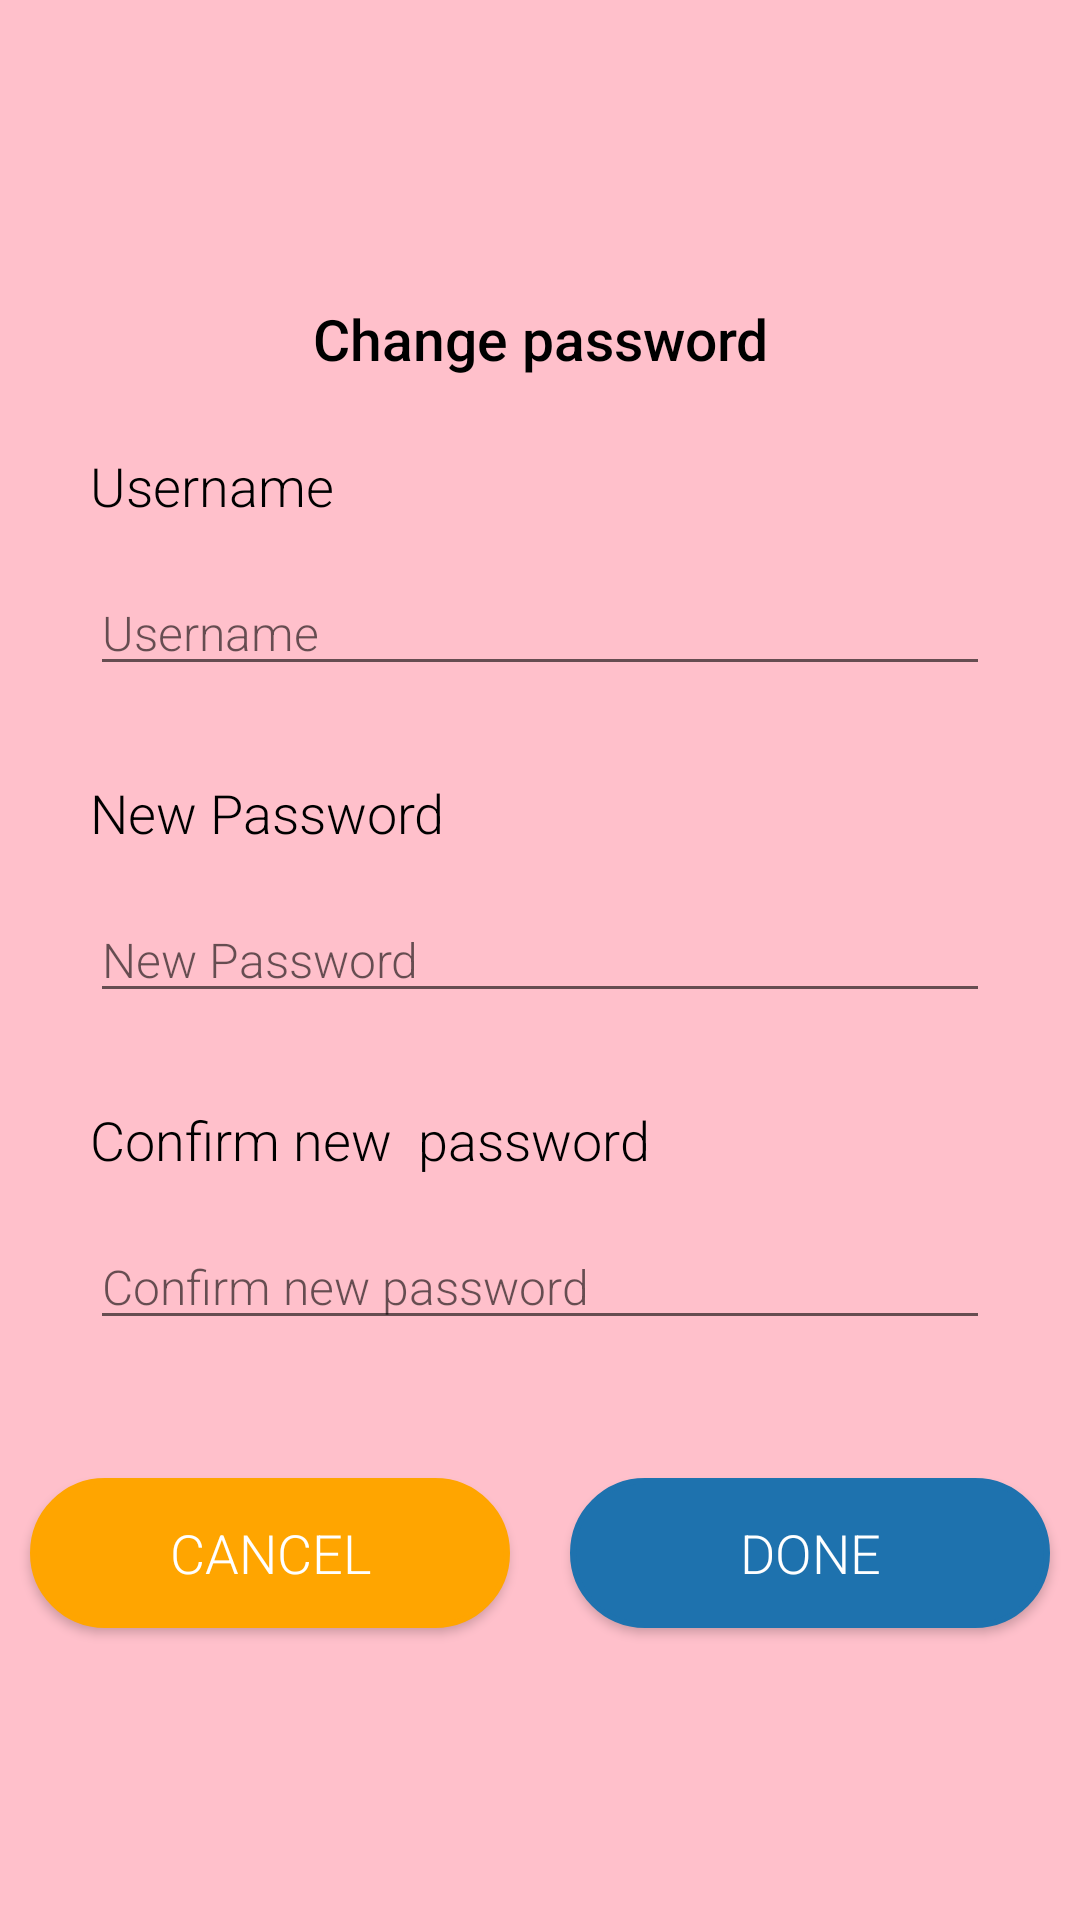

Reconstruct the res/layout file that produces this screen, plus the resources it refers to.
<!-- AndroidManifest.xml: application theme Theme.Tracker -->
<!-- res/layout/activity_change_pass.xml -->
<?xml version="1.0" encoding="utf-8"?>
<RelativeLayout xmlns:android="http://schemas.android.com/apk/res/android"
    xmlns:app="http://schemas.android.com/apk/res-auto"
    xmlns:tools="http://schemas.android.com/tools"
    android:layout_width="match_parent"
    android:layout_height="match_parent"
    android:background="@color/backgroundColor"
    tools:context=".sign_up_activity">

    <Button
        android:id="@+id/back"
        android:layout_width="30dp"
        android:layout_height="30dp"
        android:layout_marginLeft="24dp"
        android:layout_marginTop="24dp"
        android:background="@drawable/arrow_back"
        app:backgroundTint="@color/black" />
    <TextView
        android:id="@+id/sign_up_tv"
        android:layout_width="match_parent"
        android:layout_height="wrap_content"
        android:text="Change password"
        android:textColor="@color/black"
        android:fontFamily="sans-serif-medium"
        android:textSize="19sp"
        android:textAlignment="center"
        android:layout_marginTop="100dp"/>

    <TextView
        android:id="@+id/userNameTv"
        android:layout_width="300dp"
        android:layout_height="wrap_content"
        android:text="Username"
        android:textColor="@color/black"
        android:layout_below="@id/sign_up_tv"
        android:layout_marginTop="24dp"
        android:layout_centerHorizontal="true"
        android:textSize="18sp"
        android:fontFamily="sans-serif-light"/>

    <EditText
        android:id="@+id/userName"
        android:layout_width="300dp"
        android:layout_height="wrap_content"
        android:layout_centerHorizontal="true"
        android:layout_below="@id/userNameTv"
        android:layout_marginTop="16dp"
        android:hint="Username"
        android:textColor="@color/black"
        android:fontFamily="sans-serif-light"
        android:singleLine="true"
        android:textSize="16sp"/>

    <TextView
        android:id="@+id/passwordTv"
        android:layout_width="300dp"
        android:layout_height="wrap_content"
        android:text="New Password"
        android:textColor="@color/black"
        android:layout_below="@id/userName"
        android:layout_marginTop="30dp"
        android:layout_centerHorizontal="true"
        android:textSize="18sp"
        android:fontFamily="sans-serif-light"/>

    <EditText
        android:id="@+id/password"
        android:layout_width="300dp"
        android:layout_height="wrap_content"
        android:layout_centerHorizontal="true"
        android:layout_below="@id/passwordTv"
        android:layout_marginTop="16dp"
        android:hint="New Password"
        android:inputType="textPassword"
        android:textColor="@color/black"
        android:fontFamily="sans-serif-light"
        android:singleLine="true"
        android:textSize="16sp"/>

    <TextView
        android:id="@+id/confirmTv"
        android:layout_width="300dp"
        android:layout_height="wrap_content"
        android:text="Confirm new  password"
        android:textColor="@color/black"
        android:layout_below="@id/password"
        android:layout_marginTop="30dp"
        android:layout_centerHorizontal="true"
        android:textSize="18sp"
        android:fontFamily="sans-serif-light"/>

    <EditText
        android:id="@+id/confirmPassword"
        android:layout_width="300dp"
        android:layout_height="wrap_content"
        android:layout_centerHorizontal="true"
        android:layout_below="@id/confirmTv"
        android:layout_marginTop="16dp"
        android:hint="Confirm new password"
        android:inputType="textPassword"
        android:textColor="@color/black"
        android:fontFamily="sans-serif-light"
        android:singleLine="true"
        android:textSize="16sp"/>

    <LinearLayout
        android:layout_width="match_parent"
        android:layout_height="wrap_content"
        android:layout_below="@id/confirmPassword"
        android:layout_marginTop="36dp"
        android:orientation="horizontal">

        <Button
            android:id="@+id/cancelBtn"
            android:layout_width="0dp"
            android:layout_weight="1"
            android:layout_height="50dp"
            android:layout_margin="10dp"
            android:textColor="@color/white"
            android:textAlignment="center"
            android:text="Cancel"
            android:layout_centerHorizontal="true"
            android:layout_below="@id/confirmPassword"
            android:layout_marginTop="36dp"
            android:background="@drawable/btn_bg"
            app:backgroundTint="@color/add_color"
            android:fontFamily="sans-serif-light"
            android:textSize="18sp"/>
        <Button
            android:id="@+id/doneBtn"
            android:layout_width="0dp"
            android:layout_weight="1"
            android:layout_margin="10dp"
            android:layout_height="50dp"
            android:textColor="@color/white"
            android:textAlignment="center"
            android:text="Done"
            android:layout_centerHorizontal="true"
            android:layout_below="@id/confirmPassword"
            android:layout_marginTop="36dp"
            android:background="@drawable/btn_bg"
            app:backgroundTint="@color/loginBtnColor"
            android:fontFamily="sans-serif-light"
            android:textSize="18sp"/>
    </LinearLayout>





</RelativeLayout>
<!-- resources referenced by this layout -->
<resources>
  <color name="add_color">#FFA500</color>
  <color name="backgroundColor">#FFC0CB</color>
  <color name="black">#FF000000</color>
  <color name="loginBtnColor">#1E72AE</color>
  <color name="white">#FFFFFFFF</color>
  <!-- drawable btn_bg (drawable) -->
  <?xml version="1.0" encoding="utf-8"?>
  <selector xmlns:android="http://schemas.android.com/apk/res/android">
  <item>
      <shape>
          <solid android:color="@color/loginBtnColor"></solid>
          <corners android:radius="28dp"></corners>
          <stroke android:color="@color/black"
              android:width="@dimen/cardview_default_radius"></stroke>
      </shape>
  </item>
  </selector>
  <style name="Theme.Tracker" parent="Theme.MaterialComponents.DayNight.NoActionBar">
          
          <item name="colorPrimary">@color/purple_500</item>
          <item name="colorPrimaryVariant">@color/purple_700</item>
          <item name="colorOnPrimary">@color/white</item>
          
          <item name="colorSecondary">@color/teal_200</item>
          <item name="colorSecondaryVariant">@color/teal_700</item>
          <item name="colorOnSecondary">@color/black</item>
          
          <item name="android:statusBarColor">#FFC0CB</item>
          <item name="android:navigationBarColor">#FFC0CB</item>
          
      </style>
  <color name="purple_500">#FF6200EE</color>
  <color name="purple_700">#FF3700B3</color>
  <color name="teal_200">#FF03DAC5</color>
  <color name="teal_700">#FF018786</color>
</resources>
